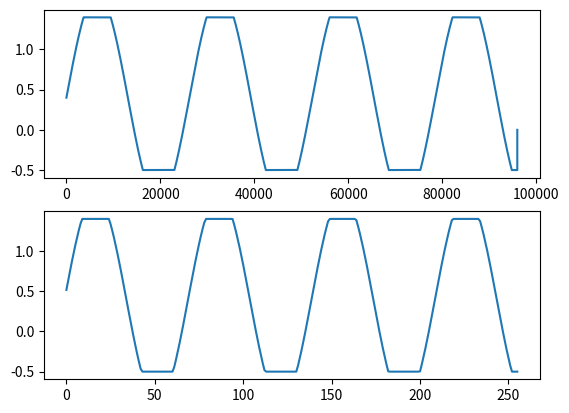
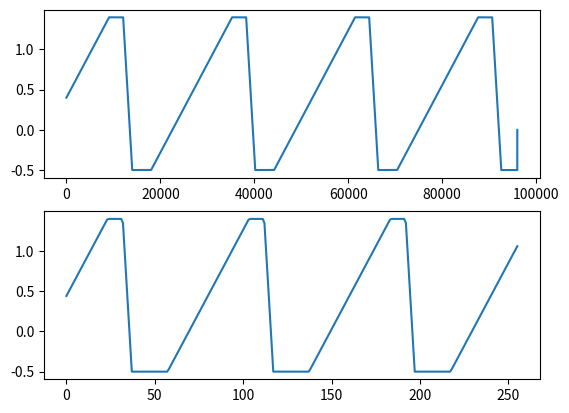
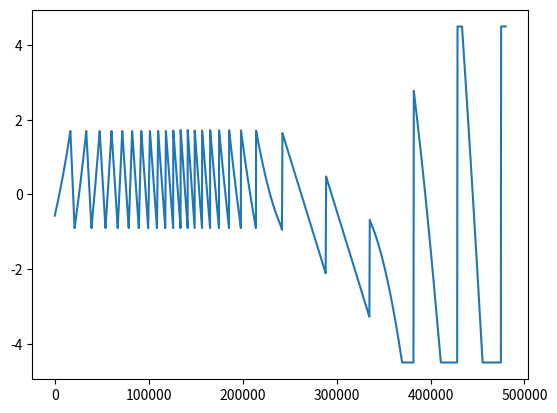

The matplotlib source for these figures, in order:
'''
Created on 25 Mar 2019

@author: andraspalfi
'''
import numpy as np


class LowFrequencyOscillator:
    """class LowFrequencyOscillator

    This is a base class for low frequency oscillators.
    """

    def __init__(self, f, fs, amp=1.0, offset=0.0, clip_h=1.0, clip_l=-1.0):
        """ Constructor
        The method acts as a constructor for the LowFrequencyOscillator class.

        Parameters
        ----------
        f : float
            Frequency of the desired signal in Hz
        fs
            Sampling rate in Hz
        amp
            amplitude of the signal (default: 1.0)
        offset
            dc offset of the signal (default: 0.0)
        clip_h
            Upper clipping level (default: 1.0)
        clip_l
            Lower clipping level (default: -1.0)
        """
        self.fs = fs
        self.f = f
        self.amp = amp
        self.offset = offset
        self.clip_h = clip_h
        self.clip_l = clip_l

    def set_freq(self, f):
        """
        set_freq(self, f):

        This method sets the frequency of the oscillator.

        Parameters
        ----------
        f : float
            Frequency of the desired signal in Hz
        """
        # set new frequency
        self.f = f

    def set_amp(self, amp):
        """
        set_amp(self, amp):

        This method sets the amplitude of the oscillator.

        Parameters
        ----------
        amp : float
            Amplitude of the desired sinusoid
        """
        # set new amplitude
        self.amp = amp

    def set_offset(self, offset):
        """
        set_offset(self, offset):

        This method sets the offset of the oscillator.

        Parameters
        ----------
        offset : float
            offset of the desired signal
        """
        # set new offset
        self.offset = offset

    def set_clip_h(self, clip_h):
        """
        set_clip_h(self, clip_h):

        This method sets the upper clip value of the oscillator.

        Parameters
        ----------
        clip_h : float
            Upper clip value of the desired signal
        """
        # set new clip_h value
        self.clip_h = clip_h

    def set_clip_l(self, clip_l):
        """
        set_clip_h(self, clip_l):

        This method sets the lower clip value of the oscillator.

        Parameters
        ----------
        clip_l : float
            Lower clip value of the desired signal
        """
        # set new clip_h value
        self.clip_l = clip_l

    def _recalculate_private_variables(self):
        """
         _recalculate_private_variables(self):

        This private method recalculates internal parameters
        when settings are changed.
        Must be overridden by subclass!

        Raises:
        -------
        NotImplementedError(): raised if subclass does not override this function
        """
        raise NotImplementedError()

    def reinit_phase(self):
        """
        reinit_phase(self):

        This method triggers re-initialization of the phase of the output signal.
        Must be overridden by subclass!

        Raises:
        -------
        NotImplementedError(): raised if subclass does not override this function
        """
        raise NotImplementedError()

    def generate(self):
        """
        generate(self):

        This method generates the next sample of the output.
        Must be overridden by subclass!

        Raises:
        -------
        NotImplementedError(): raised if subclass does not override this function
        """
        raise NotImplementedError()


class SinusoidalLowFrequencyOscillator(LowFrequencyOscillator):
    """class SinusoidalLowFrequencyOscillator

    This class implements a sinusoidal oscillator by a recursive algorithm.
    """

    def __init__(self, f, fs, amp=1.0, offset=0.0, clip_h=1.0, clip_l=-1.0):
        super().__init__(f, fs, amp, offset, clip_h, clip_l)

        # init freq. dependent constants
        self._recalculate_private_variables()

        # init - inner states
        self.u = 1.0  # cos(w)
        self.v = 0.0  # sin(w)

    def set_freq(self, f):
        # set new frequency
        super().set_freq(f)
        self._recalculate_private_variables()

    def _recalculate_private_variables(self):
        """
         _recalculate_private_variables(self):

        This private method recalculates internal parameters
        when settings are changed.
        """
        # reinit freq. dependent constants
        self.w = 2.0 * np.pi * self.f / self.fs
        self.k1 = np.tan(0.5 * self.w)
        self.k2 = 2.0 * self.k1 / (1.0 + self.k1**2)

    def reinit_phase(self):
        """
        reinit_phase(self):

        This method triggers re-initialization of the phase of the output sinusoid.
        """
        # reset inner states
        self.u = 1.0  # cos(w)
        self.v = 0.0  # sin(w)

    def generate(self):
        """
        generate(self):

        This method generates the next sample of the sinusoidal output.
        """
        # The recursive algorithm
        vv = self.u - self.k1 * self.v
        self.v = self.v + self.k2 * vv  # sin(w)
        self.u = vv - self.k1 * self.v  # cos(w)

        # offset and clip output
        return (max(min((self.amp * self.v + self.offset), self.clip_h), self.clip_l))


class SawtoothLowFrequencyOscillator(LowFrequencyOscillator):
    """class SawtoothLowFrequencyOscillator

    This class implements a sawtooth waveform generator.
    """

    def __init__(self, f, fs, balance=0.5, amp=1.0, offset=0.0, clip_h=1.0, clip_l=-1.0):
        """ Constructor
        The method acts as a constructor for
        the SawtoothLowFrequencyOscillator class.

        Parameters
        ----------
        f : float
            Frequency of the desired sawtooth waveform in Hz
        fs
            Sampling rate in Hz
        balance:
            ratio between rise time and fall time (or upwards and downwards slope)
            of the sawtooth waveform. Default: 0.5 (equal rise and fall)
        amp
            amplitude of the sawtooth waveform (default: 1.0)
        offset
            dc offset of the sawtooth waveform (default: 0.0)
        clip_h
            Upper clipping level (default: 1.0)
        clip_l
            Lower clipping level (default: -1.0)
        """
        super().__init__(f, fs, amp, offset, clip_h, clip_l)
        self.balance = balance

        self.d_state = 'rising'  # init rise/fall state flag

        self._recalculate_private_variables()

        # init - inner states
        self.y = 0.0    # output sample
        self.d = self.d_rise  # init differential

    def _recalculate_private_variables(self):
        """
        _recalculate_private_variables(self):

        This private method recalculates internal parameters
        when settings are changed.
        """
        # calculate internal constants
        # duration of a full period in samples (rounded to the nearest sample)
        self.T = round(self.fs / self.f)
        # duration of rise and fall periods in samples
        self.t1 = self.T * self.balance
        self.t2 = self.T - self.t1
        # rise and fall differentials during one sample
        self.d_rise = 2.0 * self.amp / self.t1
        self.d_fall = -2.0 * self.amp / self.t2

        # update with new differential
        if (self.d_state == 'rising'):
            self.d = self.d_rise  # init differential
        else:
            self.d = self.d_fall

    def set_freq(self, f):
        # set new frequency
        super().set_freq(f)
        self._recalculate_private_variables()

    def set_amp(self, amp):
        # set new amplitude
        super().set_amp(amp)
        self._recalculate_private_variables()

    def set_balance(self, balance):
        """
        set_balance(self, balance):

        This method sets the balance between rise and fall periods
        of the sawtooth wave generator.

        Parameters
        ----------
        balance : float
            ratio between rise time and fall time (or upwards and downwards slope)
            of the sawtooth waveform. 0.5 corresponds to equal rise and fall
        """
        # set new balance
        self.balance = max(min(balance, 0.99), 0.01)
        self._recalculate_private_variables()

    def reinit_phase(self):
        """
        reinit_phase(self):

        This method triggers re-initialization of the phase of the output sinusoid.
        """
        # reinit inner states
        self.y = 0.0    # output sample
        self.d = self.d_rise  # init differential
        self.d_state = 'rising'

    def generate(self):
        """
        generate(self):

        This method generates the next sample of the sawtooth waveform output.
        """
        # recursive modified sawtooth waveform generation
        if (self.y >= self.amp):
            self.d = self.d_fall
            self.d_state = 'falling'
        elif (self.y <= -self.amp):
            self.d = self.d_rise
            self.d_state = 'rising'

        # update new sample with differential
        self.y = self.y + self.d

        # offset and clip output
        return (max(min((self.y + self.offset), self.clip_h), self.clip_l))


if __name__ == '__main__':
    import matplotlib.pyplot as plt

    # %% ---  Step 1. - Setting up and running LFO objects ---
    # We are setting up both a Sinusoidal and a Sawtooth-type
    # LFO object with the same parameters. We are running them for 2 seconds.

    # sampling rate
    fs = 48000
    # duration of testrun in seconds
    sec_per_plot = 2

    # LFO parameters
    bpm = 110       # LFO frequency (BPM)
    rise_fall_balance = 0.9  # rise / fal balance (between 0 and 1) for sawtooth LFO
    amp = 1.3        # waveform amplitude
    offset = 0.4   # DC offset
    clip_h = 1.4   # clip amplitude - upper
    clip_l = -0.5   # clip amplitude - lower

    # prealloc output signal buffer
    leng = sec_per_plot * fs
    t_ax = np.r_[0: (leng-1)/fs: 1/fs]
    y_sin = np.zeros(leng)
    y_saw = np.zeros(leng)

    sinegen = SinusoidalLowFrequencyOscillator(bpm/60,
                                               fs,
                                               amp,
                                               offset,
                                               clip_h,
                                               clip_l)

    sawtoothgen = SawtoothLowFrequencyOscillator(bpm/60,
                                                 fs,
                                                 rise_fall_balance,
                                                 amp,
                                                 offset,
                                                 clip_h,
                                                 clip_l)

    for i, t in enumerate(t_ax):
        y_sin[i] = sinegen.generate()
        y_saw[i] = sawtoothgen.generate()

    # %% ---  Step 2. - Setting up and running waveform plotters ---
    # these are extra instances of the LFO's just with lower sampling rates
    # to match the desired plot length. In the max implementation, the wrapper
    # object will contain 2 instances of the ADSP object, and the set/get functions
    # should handle that together with the "actual" dsp object

    # OBS:
    # The sawtooth plotter often plots bullshit due to numeric errors in
    # calculating the slope of "undersampled" signals - this especially shows
    # up when then chosen plot length is short and the sawtooth balance is
    # well away from 50%. I have decided not to care, as this is "just a plotter"

    # for plotting waveform
    plot_size_in_samples = 256    # size of one block in samples
    # reduced sampling rate for plotters:
    fs_plotter = plot_size_in_samples / sec_per_plot

    # prealloc plot buffer
    pl_sin = np.zeros(plot_size_in_samples)
    pl_saw = np.zeros(plot_size_in_samples)

    sine_plotter = SinusoidalLowFrequencyOscillator(bpm/60,
                                                    fs_plotter,
                                                    amp,
                                                    offset,
                                                    clip_h,
                                                    clip_l)

    sawtooth_plotter = SawtoothLowFrequencyOscillator(bpm/60,
                                                      fs_plotter,
                                                      rise_fall_balance,
                                                      amp,
                                                      offset,
                                                      clip_h,
                                                      clip_l)

    for i in range(plot_size_in_samples):
        pl_sin[i] = sine_plotter.generate()
        pl_saw[i] = sawtooth_plotter.generate()

    # %% ---  Step 3. - Plotting LFO and Waveform plotter outputs ---

    f1, (ax1, ax2) = plt.subplots(2, 1)
    ax1.plot(y_sin)
    ax2.plot(pl_sin)

    f2, (ax1, ax2) = plt.subplots(2, 1)
    ax1.plot(y_saw)
    ax2.plot(pl_saw)

    # %% ---  Step 4. - Testing an LFO with changing parameters on the go ---

    # Don't run this block of code on its own several times, you'll see bullshit
    # values - this block depends on the LFO object's setup previously

    # prealloc output signal buffer
    leng = 10 * fs  # let's run it for 10 seconds
    t_ax = np.r_[0: (leng-1)/fs: 1/fs]
    y_long = np.zeros(leng)

    i = 0
    sawtoothgen.set_clip_h(4.5)
    sawtoothgen.set_clip_l(-4.5)

    # increase frequency and tilt balance backwards
    while(i < (0.3*leng)):
        y_long[i] = sawtoothgen.generate()
        sawtoothgen.set_freq(bpm/60)
        bpm += 0.002
        sawtoothgen.set_balance(rise_fall_balance)
        rise_fall_balance -= 1.0 / (0.3*leng)
        i += 1

    # decrease frequency
    while(i < (0.5*leng)):
        y_long[i] = sawtoothgen.generate()
        sawtoothgen.set_freq(bpm/60)
        bpm -= 0.0035
        i += 1

    # decrease DC
    while(i < (0.7*leng)):
        y_long[i] = sawtoothgen.generate()
        sawtoothgen.set_offset(offset)
        offset -= 0.000025
        i += 1

    # increase amplitude
    while(i < leng):
        y_long[i] = sawtoothgen.generate()
        sawtoothgen.set_amp(amp)
        amp += 0.000075
        i += 1

    f3, ax1 = plt.subplots(1, 1)
    ax1.plot(y_long)

    plt.show()
